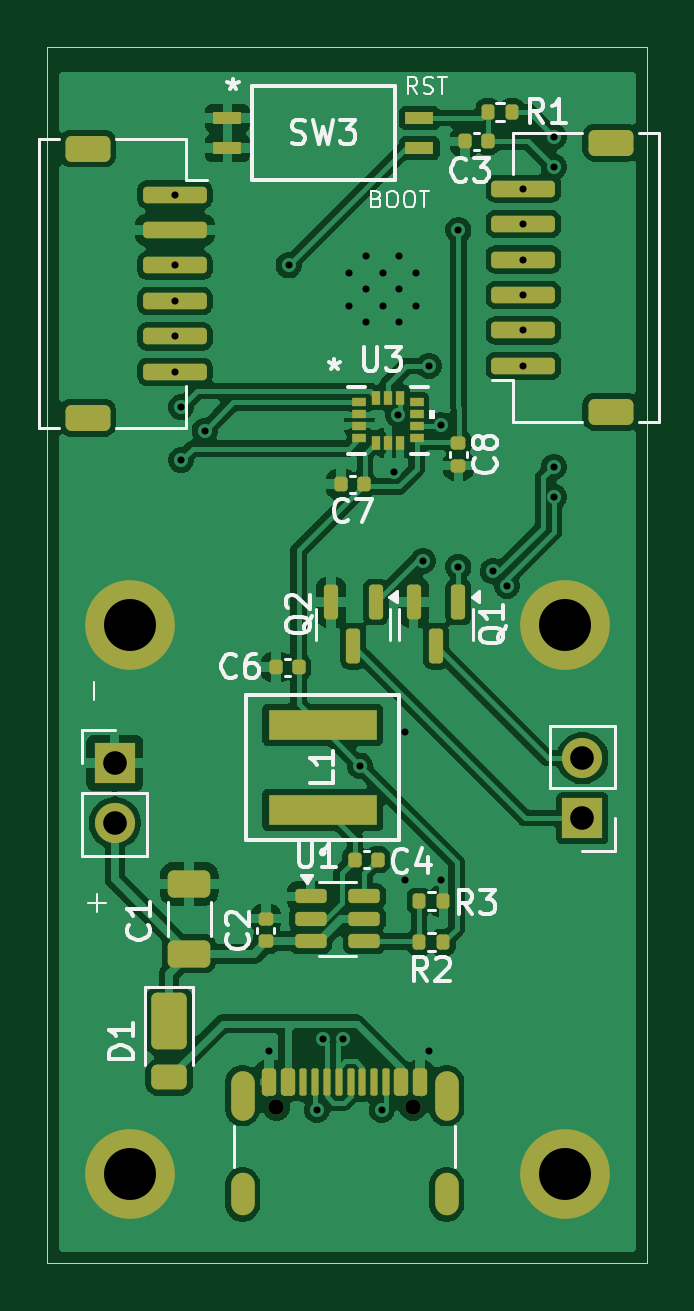
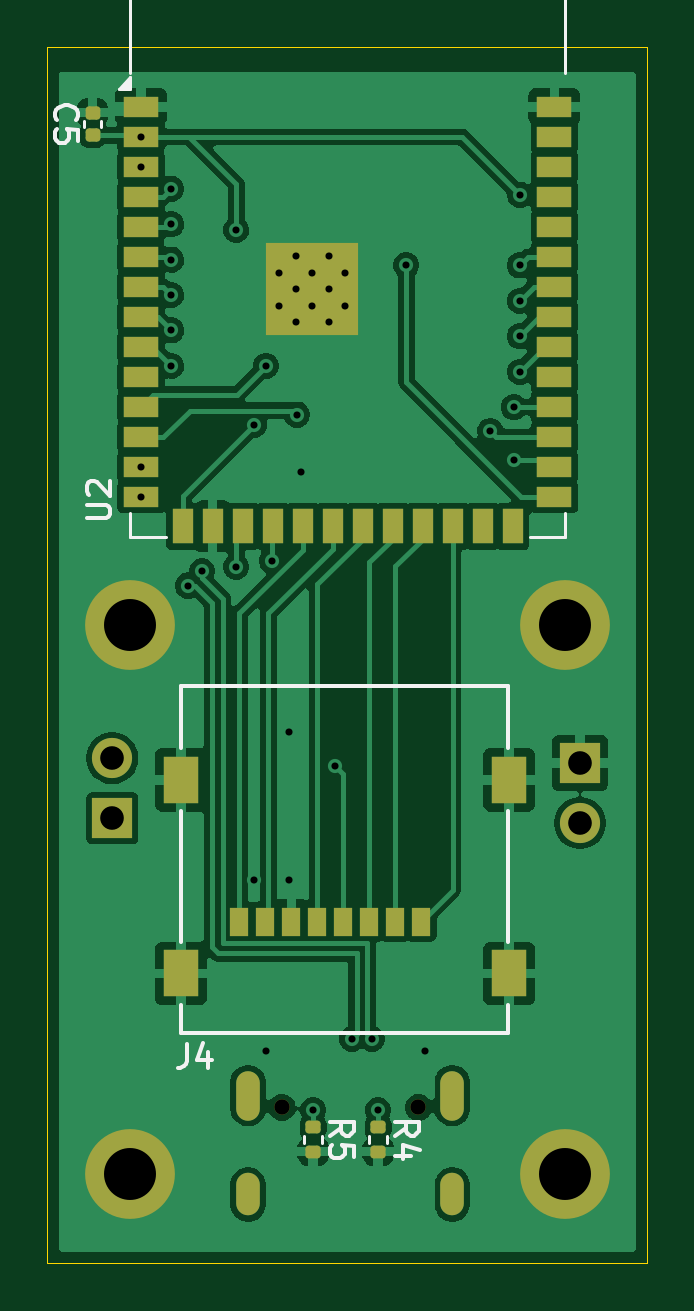
Circuit board: 11 layer files. Board 25.4 x 51.5 mm.
- bottom_copper: flight-computer-B_Cu.gbr (88743 bytes)
- bottom_mask: flight-computer-B_Mask.gbr (3987 bytes)
- paste: flight-computer-B_Paste.gbr (3174 bytes)
- bottom_silk: flight-computer-B_Silkscreen.gbr (6832 bytes)
- outline: flight-computer-Edge_Cuts.gbr (615 bytes)
- top_copper: flight-computer-F_Cu.gbr (120145 bytes)
- top_mask: flight-computer-F_Mask.gbr (6152 bytes)
- paste: flight-computer-F_Paste.gbr (5655 bytes)
- top_silk: flight-computer-F_Silkscreen.gbr (31316 bytes)
- drill: flight-computer-NPTH.drl (369 bytes)
- drill: flight-computer-PTH.drl (1749 bytes)

=== bottom_copper: flight-computer-B_Cu.gbr (88743 bytes, source omitted) ===
=== bottom_mask: flight-computer-B_Mask.gbr ===
%TF.GenerationSoftware,KiCad,Pcbnew,9.0.2*%
%TF.CreationDate,2025-09-15T18:44:55-04:00*%
%TF.ProjectId,flight-computer,666c6967-6874-42d6-936f-6d7075746572,rev?*%
%TF.SameCoordinates,Original*%
%TF.FileFunction,Soldermask,Bot*%
%TF.FilePolarity,Negative*%
%FSLAX46Y46*%
G04 Gerber Fmt 4.6, Leading zero omitted, Abs format (unit mm)*
G04 Created by KiCad (PCBNEW 9.0.2) date 2025-09-15 18:44:55*
%MOMM*%
%LPD*%
G01*
G04 APERTURE LIST*
G04 Aperture macros list*
%AMRoundRect*
0 Rectangle with rounded corners*
0 $1 Rounding radius*
0 $2 $3 $4 $5 $6 $7 $8 $9 X,Y pos of 4 corners*
0 Add a 4 corners polygon primitive as box body*
4,1,4,$2,$3,$4,$5,$6,$7,$8,$9,$2,$3,0*
0 Add four circle primitives for the rounded corners*
1,1,$1+$1,$2,$3*
1,1,$1+$1,$4,$5*
1,1,$1+$1,$6,$7*
1,1,$1+$1,$8,$9*
0 Add four rect primitives between the rounded corners*
20,1,$1+$1,$2,$3,$4,$5,0*
20,1,$1+$1,$4,$5,$6,$7,0*
20,1,$1+$1,$6,$7,$8,$9,0*
20,1,$1+$1,$8,$9,$2,$3,0*%
G04 Aperture macros list end*
%ADD10C,0.650000*%
%ADD11O,1.000000X2.100000*%
%ADD12O,1.000000X1.800000*%
%ADD13C,3.800000*%
%ADD14R,1.700000X1.700000*%
%ADD15C,1.700000*%
%ADD16RoundRect,0.140000X0.170000X-0.140000X0.170000X0.140000X-0.170000X0.140000X-0.170000X-0.140000X0*%
%ADD17RoundRect,0.135000X-0.185000X0.135000X-0.185000X-0.135000X0.185000X-0.135000X0.185000X0.135000X0*%
%ADD18R,0.812800X1.193800*%
%ADD19R,1.498600X2.006600*%
%ADD20R,1.500000X0.900000*%
%ADD21R,0.900000X1.500000*%
%ADD22C,0.600000*%
%ADD23R,3.900000X3.900000*%
G04 APERTURE END LIST*
D10*
%TO.C,J5*%
X141771895Y-123641555D03*
X147551895Y-123641555D03*
D11*
X140341895Y-123141555D03*
D12*
X140341895Y-127321555D03*
D11*
X148981895Y-123141555D03*
D12*
X148981895Y-127321555D03*
%TD*%
D13*
%TO.C,H2*%
X153982000Y-103200000D03*
%TD*%
D14*
%TO.C,J3*%
X134931895Y-109056555D03*
D15*
X134931895Y-111596555D03*
%TD*%
D13*
%TO.C,H4*%
X153982000Y-126450000D03*
%TD*%
%TO.C,H1*%
X135582000Y-103200000D03*
%TD*%
%TO.C,H3*%
X135582000Y-126450000D03*
%TD*%
D14*
%TO.C,J6*%
X154731895Y-111396555D03*
D15*
X154731895Y-108856555D03*
%TD*%
D16*
%TO.C,C5*%
X155561895Y-82486555D03*
X155561895Y-81526555D03*
%TD*%
D17*
%TO.C,R4*%
X143481895Y-124486555D03*
X143481895Y-125506555D03*
%TD*%
D18*
%TO.C,J4*%
X141656895Y-115770256D03*
X142756895Y-115770256D03*
X143856896Y-115770256D03*
X144956896Y-115770256D03*
X146056894Y-115770256D03*
X147156894Y-115770256D03*
X148256895Y-115770256D03*
X149356895Y-115770256D03*
D19*
X151826895Y-117970256D03*
X151826895Y-109770255D03*
X137936895Y-117970256D03*
X137936895Y-109770255D03*
%TD*%
D20*
%TO.C,U2*%
X153517600Y-81280000D03*
X153517600Y-82550000D03*
X153517600Y-83820000D03*
X153517600Y-85090000D03*
X153517600Y-86360000D03*
X153517600Y-87630000D03*
X153517600Y-88900000D03*
X153517600Y-90170000D03*
X153517600Y-91440000D03*
X153517600Y-92710000D03*
X153517600Y-93980000D03*
X153517600Y-95250000D03*
X153517600Y-96520000D03*
X153517600Y-97790000D03*
D21*
X151752600Y-99040000D03*
X150482600Y-99040000D03*
X149212600Y-99040000D03*
X147942600Y-99040000D03*
X146672600Y-99040000D03*
X145402600Y-99040000D03*
X144132600Y-99040000D03*
X142862600Y-99040000D03*
X141592600Y-99040000D03*
X140322600Y-99040000D03*
X139052600Y-99040000D03*
X137782600Y-99040000D03*
D20*
X136017600Y-97790000D03*
X136017600Y-96520000D03*
X136017600Y-95250000D03*
X136017600Y-93980000D03*
X136017600Y-92710000D03*
X136017600Y-91440000D03*
X136017600Y-90170000D03*
X136017600Y-88900000D03*
X136017600Y-87630000D03*
X136017600Y-86360000D03*
X136017600Y-85090000D03*
X136017600Y-83820000D03*
X136017600Y-82550000D03*
X136017600Y-81280000D03*
D22*
X147667600Y-89700000D03*
X147667600Y-88300000D03*
X146967600Y-90400000D03*
X146967600Y-89000000D03*
X146967600Y-87600000D03*
X146267600Y-89700000D03*
D23*
X146267600Y-89000000D03*
D22*
X146267600Y-88300000D03*
X145567600Y-90400000D03*
X145567600Y-89000000D03*
X145567600Y-87600000D03*
X144867600Y-89700000D03*
X144867600Y-88300000D03*
%TD*%
D17*
%TO.C,R5*%
X146231895Y-124486555D03*
X146231895Y-125506555D03*
%TD*%
M02*

=== paste: flight-computer-B_Paste.gbr (3174 bytes, source withheld) ===
=== bottom_silk: flight-computer-B_Silkscreen.gbr ===
%TF.GenerationSoftware,KiCad,Pcbnew,9.0.2*%
%TF.CreationDate,2025-09-15T18:44:55-04:00*%
%TF.ProjectId,flight-computer,666c6967-6874-42d6-936f-6d7075746572,rev?*%
%TF.SameCoordinates,Original*%
%TF.FileFunction,Legend,Bot*%
%TF.FilePolarity,Positive*%
%FSLAX46Y46*%
G04 Gerber Fmt 4.6, Leading zero omitted, Abs format (unit mm)*
G04 Created by KiCad (PCBNEW 9.0.2) date 2025-09-15 18:44:55*
%MOMM*%
%LPD*%
G01*
G04 APERTURE LIST*
%ADD10C,0.150000*%
%ADD11C,0.120000*%
%ADD12C,0.152400*%
G04 APERTURE END LIST*
D10*
X157081475Y-81839888D02*
X157129095Y-81792269D01*
X157129095Y-81792269D02*
X157176714Y-81649412D01*
X157176714Y-81649412D02*
X157176714Y-81554174D01*
X157176714Y-81554174D02*
X157129095Y-81411317D01*
X157129095Y-81411317D02*
X157033856Y-81316079D01*
X157033856Y-81316079D02*
X156938618Y-81268460D01*
X156938618Y-81268460D02*
X156748142Y-81220841D01*
X156748142Y-81220841D02*
X156605285Y-81220841D01*
X156605285Y-81220841D02*
X156414809Y-81268460D01*
X156414809Y-81268460D02*
X156319571Y-81316079D01*
X156319571Y-81316079D02*
X156224333Y-81411317D01*
X156224333Y-81411317D02*
X156176714Y-81554174D01*
X156176714Y-81554174D02*
X156176714Y-81649412D01*
X156176714Y-81649412D02*
X156224333Y-81792269D01*
X156224333Y-81792269D02*
X156271952Y-81839888D01*
X156176714Y-82744650D02*
X156176714Y-82268460D01*
X156176714Y-82268460D02*
X156652904Y-82220841D01*
X156652904Y-82220841D02*
X156605285Y-82268460D01*
X156605285Y-82268460D02*
X156557666Y-82363698D01*
X156557666Y-82363698D02*
X156557666Y-82601793D01*
X156557666Y-82601793D02*
X156605285Y-82697031D01*
X156605285Y-82697031D02*
X156652904Y-82744650D01*
X156652904Y-82744650D02*
X156748142Y-82792269D01*
X156748142Y-82792269D02*
X156986237Y-82792269D01*
X156986237Y-82792269D02*
X157081475Y-82744650D01*
X157081475Y-82744650D02*
X157129095Y-82697031D01*
X157129095Y-82697031D02*
X157176714Y-82601793D01*
X157176714Y-82601793D02*
X157176714Y-82363698D01*
X157176714Y-82363698D02*
X157129095Y-82268460D01*
X157129095Y-82268460D02*
X157081475Y-82220841D01*
X142766714Y-124829888D02*
X142290523Y-124496555D01*
X142766714Y-124258460D02*
X141766714Y-124258460D01*
X141766714Y-124258460D02*
X141766714Y-124639412D01*
X141766714Y-124639412D02*
X141814333Y-124734650D01*
X141814333Y-124734650D02*
X141861952Y-124782269D01*
X141861952Y-124782269D02*
X141957190Y-124829888D01*
X141957190Y-124829888D02*
X142100047Y-124829888D01*
X142100047Y-124829888D02*
X142195285Y-124782269D01*
X142195285Y-124782269D02*
X142242904Y-124734650D01*
X142242904Y-124734650D02*
X142290523Y-124639412D01*
X142290523Y-124639412D02*
X142290523Y-124258460D01*
X142100047Y-125687031D02*
X142766714Y-125687031D01*
X141719095Y-125448936D02*
X142433380Y-125210841D01*
X142433380Y-125210841D02*
X142433380Y-125829888D01*
X151565228Y-120951374D02*
X151565228Y-121665659D01*
X151565228Y-121665659D02*
X151612847Y-121808516D01*
X151612847Y-121808516D02*
X151708085Y-121903755D01*
X151708085Y-121903755D02*
X151850942Y-121951374D01*
X151850942Y-121951374D02*
X151946180Y-121951374D01*
X150660466Y-121284707D02*
X150660466Y-121951374D01*
X150898561Y-120903755D02*
X151136656Y-121618040D01*
X151136656Y-121618040D02*
X150517609Y-121618040D01*
X155812780Y-98701904D02*
X155003257Y-98701904D01*
X155003257Y-98701904D02*
X154908019Y-98654285D01*
X154908019Y-98654285D02*
X154860400Y-98606666D01*
X154860400Y-98606666D02*
X154812780Y-98511428D01*
X154812780Y-98511428D02*
X154812780Y-98320952D01*
X154812780Y-98320952D02*
X154860400Y-98225714D01*
X154860400Y-98225714D02*
X154908019Y-98178095D01*
X154908019Y-98178095D02*
X155003257Y-98130476D01*
X155003257Y-98130476D02*
X155812780Y-98130476D01*
X155717542Y-97701904D02*
X155765161Y-97654285D01*
X155765161Y-97654285D02*
X155812780Y-97559047D01*
X155812780Y-97559047D02*
X155812780Y-97320952D01*
X155812780Y-97320952D02*
X155765161Y-97225714D01*
X155765161Y-97225714D02*
X155717542Y-97178095D01*
X155717542Y-97178095D02*
X155622304Y-97130476D01*
X155622304Y-97130476D02*
X155527066Y-97130476D01*
X155527066Y-97130476D02*
X155384209Y-97178095D01*
X155384209Y-97178095D02*
X154812780Y-97749523D01*
X154812780Y-97749523D02*
X154812780Y-97130476D01*
X145516714Y-124829888D02*
X145040523Y-124496555D01*
X145516714Y-124258460D02*
X144516714Y-124258460D01*
X144516714Y-124258460D02*
X144516714Y-124639412D01*
X144516714Y-124639412D02*
X144564333Y-124734650D01*
X144564333Y-124734650D02*
X144611952Y-124782269D01*
X144611952Y-124782269D02*
X144707190Y-124829888D01*
X144707190Y-124829888D02*
X144850047Y-124829888D01*
X144850047Y-124829888D02*
X144945285Y-124782269D01*
X144945285Y-124782269D02*
X144992904Y-124734650D01*
X144992904Y-124734650D02*
X145040523Y-124639412D01*
X145040523Y-124639412D02*
X145040523Y-124258460D01*
X144516714Y-125734650D02*
X144516714Y-125258460D01*
X144516714Y-125258460D02*
X144992904Y-125210841D01*
X144992904Y-125210841D02*
X144945285Y-125258460D01*
X144945285Y-125258460D02*
X144897666Y-125353698D01*
X144897666Y-125353698D02*
X144897666Y-125591793D01*
X144897666Y-125591793D02*
X144945285Y-125687031D01*
X144945285Y-125687031D02*
X144992904Y-125734650D01*
X144992904Y-125734650D02*
X145088142Y-125782269D01*
X145088142Y-125782269D02*
X145326237Y-125782269D01*
X145326237Y-125782269D02*
X145421475Y-125734650D01*
X145421475Y-125734650D02*
X145469095Y-125687031D01*
X145469095Y-125687031D02*
X145516714Y-125591793D01*
X145516714Y-125591793D02*
X145516714Y-125353698D01*
X145516714Y-125353698D02*
X145469095Y-125258460D01*
X145469095Y-125258460D02*
X145421475Y-125210841D01*
D11*
%TO.C,C5*%
X155201895Y-82114391D02*
X155201895Y-81898719D01*
X155921895Y-82114391D02*
X155921895Y-81898719D01*
%TO.C,R4*%
X143101895Y-124842914D02*
X143101895Y-125150196D01*
X143861895Y-124842914D02*
X143861895Y-125150196D01*
D12*
%TO.C,J4*%
X137960395Y-105793255D02*
X151803395Y-105793255D01*
X137960395Y-108434215D02*
X137960395Y-105793255D01*
X137960395Y-116634216D02*
X137960395Y-111106295D01*
X137960395Y-120499855D02*
X137960395Y-119306296D01*
X151803395Y-105793255D02*
X151803395Y-108434215D01*
X151803395Y-111106295D02*
X151803395Y-116634216D01*
X151803395Y-119306296D02*
X151803395Y-120499855D01*
X151803395Y-120499855D02*
X137960395Y-120499855D01*
D11*
%TO.C,U2*%
X135567600Y-73640000D02*
X135567600Y-79840000D01*
X135567600Y-99490000D02*
X135567600Y-98490000D01*
X135567600Y-99490000D02*
X137067600Y-99490000D01*
X153967600Y-73640000D02*
X135567600Y-73640000D01*
X153967600Y-73640000D02*
X153967600Y-79840000D01*
X153967600Y-98490000D02*
X153967600Y-99490000D01*
X153967600Y-99490000D02*
X152467600Y-99490000D01*
X154467600Y-80515000D02*
X153967600Y-80515000D01*
X153967600Y-80015000D01*
X154467600Y-80515000D01*
G36*
X154467600Y-80515000D02*
G01*
X153967600Y-80515000D01*
X153967600Y-80015000D01*
X154467600Y-80515000D01*
G37*
%TO.C,R5*%
X145851895Y-124842914D02*
X145851895Y-125150196D01*
X146611895Y-124842914D02*
X146611895Y-125150196D01*
%TD*%
M02*

=== outline: flight-computer-Edge_Cuts.gbr ===
%TF.GenerationSoftware,KiCad,Pcbnew,9.0.2*%
%TF.CreationDate,2025-09-15T18:44:55-04:00*%
%TF.ProjectId,flight-computer,666c6967-6874-42d6-936f-6d7075746572,rev?*%
%TF.SameCoordinates,Original*%
%TF.FileFunction,Profile,NP*%
%FSLAX46Y46*%
G04 Gerber Fmt 4.6, Leading zero omitted, Abs format (unit mm)*
G04 Created by KiCad (PCBNEW 9.0.2) date 2025-09-15 18:44:55*
%MOMM*%
%LPD*%
G01*
G04 APERTURE LIST*
%TA.AperFunction,Profile*%
%ADD10C,0.050000*%
%TD*%
G04 APERTURE END LIST*
D10*
X132080000Y-78746555D02*
X157480000Y-78746555D01*
X157480000Y-130246555D01*
X132080000Y-130246555D01*
X132080000Y-78746555D01*
M02*

=== top_copper: flight-computer-F_Cu.gbr (120145 bytes, source omitted) ===
=== top_mask: flight-computer-F_Mask.gbr (6152 bytes, source omitted) ===
=== paste: flight-computer-F_Paste.gbr ===
%TF.GenerationSoftware,KiCad,Pcbnew,9.0.2*%
%TF.CreationDate,2025-09-15T18:44:55-04:00*%
%TF.ProjectId,flight-computer,666c6967-6874-42d6-936f-6d7075746572,rev?*%
%TF.SameCoordinates,Original*%
%TF.FileFunction,Paste,Top*%
%TF.FilePolarity,Positive*%
%FSLAX46Y46*%
G04 Gerber Fmt 4.6, Leading zero omitted, Abs format (unit mm)*
G04 Created by KiCad (PCBNEW 9.0.2) date 2025-09-15 18:44:55*
%MOMM*%
%LPD*%
G01*
G04 APERTURE LIST*
G04 Aperture macros list*
%AMRoundRect*
0 Rectangle with rounded corners*
0 $1 Rounding radius*
0 $2 $3 $4 $5 $6 $7 $8 $9 X,Y pos of 4 corners*
0 Add a 4 corners polygon primitive as box body*
4,1,4,$2,$3,$4,$5,$6,$7,$8,$9,$2,$3,0*
0 Add four circle primitives for the rounded corners*
1,1,$1+$1,$2,$3*
1,1,$1+$1,$4,$5*
1,1,$1+$1,$6,$7*
1,1,$1+$1,$8,$9*
0 Add four rect primitives between the rounded corners*
20,1,$1+$1,$2,$3,$4,$5,0*
20,1,$1+$1,$4,$5,$6,$7,0*
20,1,$1+$1,$6,$7,$8,$9,0*
20,1,$1+$1,$8,$9,$2,$3,0*%
G04 Aperture macros list end*
%ADD10RoundRect,0.150000X-0.150000X-0.425000X0.150000X-0.425000X0.150000X0.425000X-0.150000X0.425000X0*%
%ADD11RoundRect,0.075000X-0.075000X-0.500000X0.075000X-0.500000X0.075000X0.500000X-0.075000X0.500000X0*%
%ADD12O,1.000000X2.100000*%
%ADD13O,1.000000X1.800000*%
%ADD14RoundRect,0.175000X1.175000X-0.175000X1.175000X0.175000X-1.175000X0.175000X-1.175000X-0.175000X0*%
%ADD15RoundRect,0.250000X0.700000X-0.300000X0.700000X0.300000X-0.700000X0.300000X-0.700000X-0.300000X0*%
%ADD16RoundRect,0.135000X-0.135000X-0.185000X0.135000X-0.185000X0.135000X0.185000X-0.135000X0.185000X0*%
%ADD17R,1.219200X0.508000*%
%ADD18RoundRect,0.135000X0.135000X0.185000X-0.135000X0.185000X-0.135000X-0.185000X0.135000X-0.185000X0*%
%ADD19RoundRect,0.175000X-1.175000X0.175000X-1.175000X-0.175000X1.175000X-0.175000X1.175000X0.175000X0*%
%ADD20RoundRect,0.250000X-0.700000X0.300000X-0.700000X-0.300000X0.700000X-0.300000X0.700000X0.300000X0*%
%ADD21RoundRect,0.140000X0.140000X0.170000X-0.140000X0.170000X-0.140000X-0.170000X0.140000X-0.170000X0*%
%ADD22RoundRect,0.150000X-0.150000X0.587500X-0.150000X-0.587500X0.150000X-0.587500X0.150000X0.587500X0*%
%ADD23R,0.576580X0.351536*%
%ADD24R,0.351536X0.576580*%
%ADD25RoundRect,0.250000X0.500000X-0.950000X0.500000X0.950000X-0.500000X0.950000X-0.500000X-0.950000X0*%
%ADD26RoundRect,0.250000X0.500000X-0.275000X0.500000X0.275000X-0.500000X0.275000X-0.500000X-0.275000X0*%
%ADD27RoundRect,0.140000X-0.170000X0.140000X-0.170000X-0.140000X0.170000X-0.140000X0.170000X0.140000X0*%
%ADD28RoundRect,0.250000X0.650000X-0.325000X0.650000X0.325000X-0.650000X0.325000X-0.650000X-0.325000X0*%
%ADD29R,4.597400X1.295400*%
%ADD30RoundRect,0.140000X0.170000X-0.140000X0.170000X0.140000X-0.170000X0.140000X-0.170000X-0.140000X0*%
%ADD31RoundRect,0.150000X-0.512500X-0.150000X0.512500X-0.150000X0.512500X0.150000X-0.512500X0.150000X0*%
G04 APERTURE END LIST*
D10*
%TO.C,J5*%
X141461895Y-122566555D03*
X142261895Y-122566555D03*
D11*
X143411895Y-122566555D03*
X144411895Y-122566555D03*
X144911895Y-122566555D03*
X145911895Y-122566555D03*
D10*
X147061895Y-122566555D03*
X147861895Y-122566555D03*
X147861895Y-122566555D03*
X147061895Y-122566555D03*
D11*
X146411895Y-122566555D03*
X145411895Y-122566555D03*
X143911895Y-122566555D03*
X142911895Y-122566555D03*
D10*
X142261895Y-122566555D03*
X141461895Y-122566555D03*
D12*
X140341895Y-123141555D03*
D13*
X140341895Y-127321555D03*
D12*
X148981895Y-123141555D03*
D13*
X148981895Y-127321555D03*
%TD*%
D14*
%TO.C,J2*%
X152231895Y-92246555D03*
X152231895Y-90746555D03*
X152231895Y-89246555D03*
X152231895Y-87746555D03*
X152231895Y-86246555D03*
X152231895Y-84746555D03*
D15*
X155931895Y-94196555D03*
X155931895Y-82796555D03*
%TD*%
D16*
%TO.C,R3*%
X147816895Y-114901555D03*
X148836895Y-114901555D03*
%TD*%
D17*
%TO.C,SW3*%
X139697895Y-81751555D03*
X139697895Y-83021555D03*
X147825895Y-83021555D03*
X147825895Y-81751555D03*
%TD*%
D18*
%TO.C,R1*%
X151751895Y-81496555D03*
X150731895Y-81496555D03*
%TD*%
D19*
%TO.C,J1*%
X137481895Y-84996555D03*
X137481895Y-86496555D03*
X137481895Y-87996555D03*
X137481895Y-89496555D03*
X137481895Y-90996555D03*
X137481895Y-92496555D03*
D20*
X133781895Y-83046555D03*
X133781895Y-94446555D03*
%TD*%
D21*
%TO.C,C7*%
X145461895Y-97250000D03*
X144501895Y-97250000D03*
%TD*%
D22*
%TO.C,Q2*%
X145981895Y-102246555D03*
X144081895Y-102246555D03*
X145031895Y-104121555D03*
%TD*%
D21*
%TO.C,C4*%
X146056895Y-113151555D03*
X145096895Y-113151555D03*
%TD*%
%TO.C,C3*%
X150711895Y-82746555D03*
X149751895Y-82746555D03*
%TD*%
D23*
%TO.C,U3*%
X145289701Y-93793699D03*
X145289701Y-94293700D03*
X145289701Y-94793700D03*
X145289701Y-95293701D03*
D24*
X146000002Y-95500000D03*
X146500001Y-95500000D03*
X147000000Y-95500000D03*
D23*
X147710301Y-95293701D03*
X147710301Y-94793700D03*
X147710301Y-94293700D03*
X147710301Y-93793699D03*
D24*
X147000000Y-93587400D03*
X146500001Y-93587400D03*
X146000002Y-93587400D03*
%TD*%
D25*
%TO.C,D1*%
X137231895Y-119996555D03*
D26*
X137231895Y-122371555D03*
%TD*%
D27*
%TO.C,C8*%
X149481895Y-95516555D03*
X149481895Y-96476555D03*
%TD*%
D28*
%TO.C,C1*%
X138076895Y-117126555D03*
X138076895Y-114176555D03*
%TD*%
D29*
%TO.C,L1*%
X143731895Y-111048855D03*
X143731895Y-107444255D03*
%TD*%
D30*
%TO.C,C2*%
X141326895Y-116611555D03*
X141326895Y-115651555D03*
%TD*%
D22*
%TO.C,Q1*%
X149481895Y-102246555D03*
X147581895Y-102246555D03*
X148531895Y-104121555D03*
%TD*%
D31*
%TO.C,U1*%
X143220000Y-114705000D03*
X143220000Y-115655000D03*
X143220000Y-116605000D03*
X145495000Y-116605000D03*
X145495000Y-115655000D03*
X145495000Y-114705000D03*
%TD*%
D21*
%TO.C,C6*%
X142711895Y-104996555D03*
X141751895Y-104996555D03*
%TD*%
D18*
%TO.C,R2*%
X148836895Y-116651555D03*
X147816895Y-116651555D03*
%TD*%
M02*

=== top_silk: flight-computer-F_Silkscreen.gbr (31316 bytes, source omitted) ===
=== drill: flight-computer-NPTH.drl ===
M48
; DRILL file {KiCad 9.0.2} date 2025-09-15T18:44:50-0400
; FORMAT={-:-/ absolute / metric / decimal}
; #@! TF.CreationDate,2025-09-15T18:44:50-04:00
; #@! TF.GenerationSoftware,Kicad,Pcbnew,9.0.2
; #@! TF.FileFunction,NonPlated,1,2,NPTH
FMAT,2
METRIC
; #@! TA.AperFunction,NonPlated,NPTH,ComponentDrill
T1C0.650
%
G90
G05
T1
X141.772Y-123.642
X147.552Y-123.642
M30

=== drill: flight-computer-PTH.drl ===
M48
; DRILL file {KiCad 9.0.2} date 2025-09-15T18:44:50-0400
; FORMAT={-:-/ absolute / metric / decimal}
; #@! TF.CreationDate,2025-09-15T18:44:50-04:00
; #@! TF.GenerationSoftware,Kicad,Pcbnew,9.0.2
; #@! TF.FileFunction,Plated,1,2,PTH
FMAT,2
METRIC
; #@! TA.AperFunction,Plated,PTH,ViaDrill
T1C0.300
; #@! TA.AperFunction,Plated,PTH,ComponentDrill
T2C0.300
; #@! TA.AperFunction,Plated,PTH,ComponentDrill
T3C0.600
; #@! TA.AperFunction,Plated,PTH,ComponentDrill
T4C1.000
; #@! TA.AperFunction,Plated,PTH,ComponentDrill
T5C2.200
%
G90
G05
T1
X137.482Y-84.997
X137.482Y-87.997
X137.482Y-89.497
X137.482Y-90.997
X137.482Y-92.497
X137.732Y-93.997
X137.732Y-96.247
X138.732Y-94.997
X141.482Y-121.247
X142.289Y-87.997
X143.482Y-123.747
X143.737Y-120.747
X144.587Y-120.747
X145.309Y-109.169
X146.232Y-123.747
X146.732Y-96.747
X146.922Y-94.311
X147.232Y-107.747
X147.232Y-113.997
X147.982Y-100.497
X148.232Y-92.247
X148.232Y-121.247
X148.727Y-94.742
X148.732Y-113.997
X149.482Y-86.497
X149.482Y-100.747
X150.931Y-100.946
X151.532Y-101.547
X152.232Y-84.747
X152.232Y-86.247
X152.232Y-87.747
X152.232Y-89.247
X152.232Y-90.747
X152.232Y-92.247
X153.518Y-82.55
X153.518Y-83.82
X153.518Y-96.52
X153.518Y-97.79
T2
X144.868Y-88.3
X144.868Y-89.7
X145.568Y-87.6
X145.568Y-89.0
X145.568Y-90.4
X146.268Y-88.3
X146.268Y-89.7
X146.968Y-87.6
X146.968Y-89.0
X146.968Y-90.4
X147.668Y-88.3
X147.668Y-89.7
T4
X134.932Y-109.057
X134.932Y-111.597
X154.732Y-108.857
X154.732Y-111.397
T5
X135.582Y-103.2
X135.582Y-126.45
X153.982Y-103.2
X153.982Y-126.45
T3
G00X140.342Y-122.592
M15
G01X140.342Y-123.692
M16
G05
G00X140.342Y-126.922
M15
G01X140.342Y-127.722
M16
G05
G00X148.982Y-122.592
M15
G01X148.982Y-123.692
M16
G05
G00X148.982Y-126.922
M15
G01X148.982Y-127.722
M16
G05
M30
